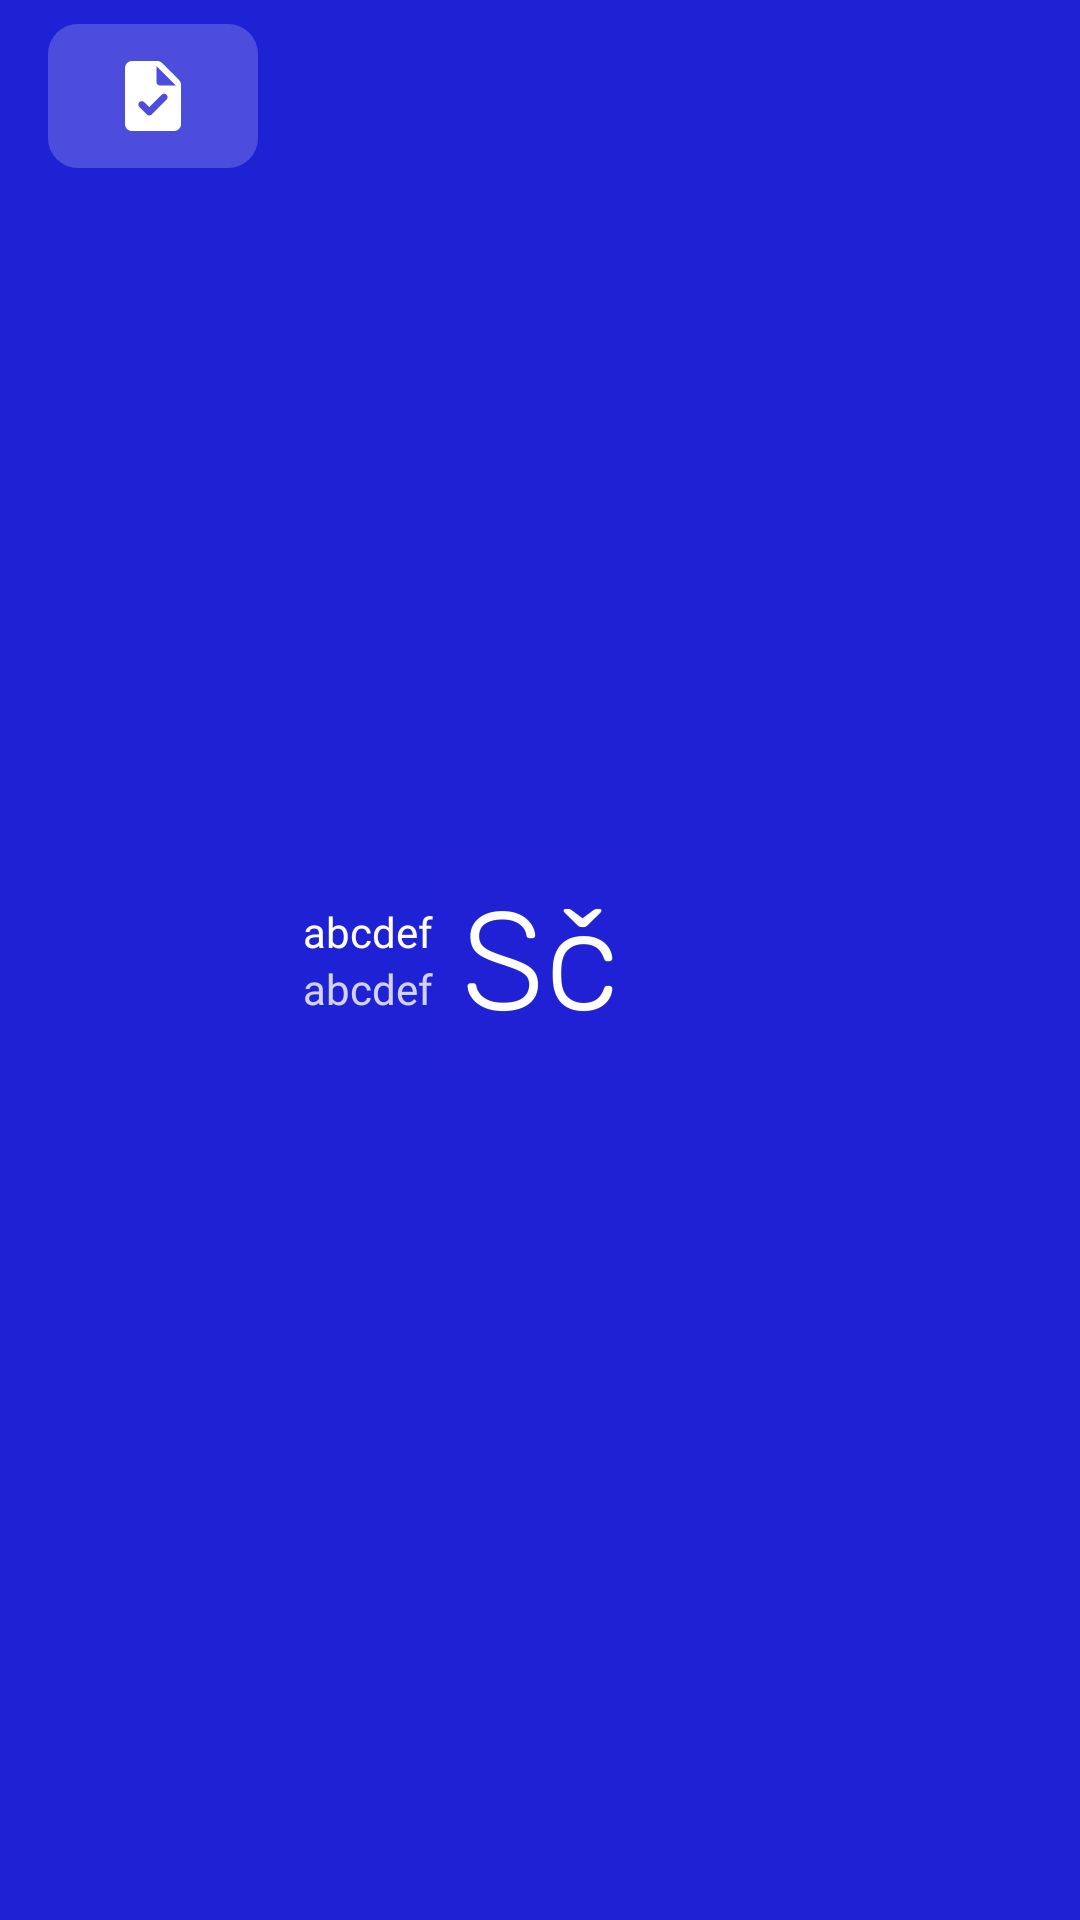

This screen was rendered from an Android layout file. Write that file and the resources it references.
<!-- AndroidManifest.xml: application theme AppTheme -->
<!-- res/layout/select_file_item.xml -->
<?xml version="1.0" encoding="utf-8"?>
<LinearLayout
    android:orientation="horizontal"
    xmlns:android="http://schemas.android.com/apk/res/android"
    android:layout_width="match_parent"
    android:layout_height="wrap_content"
    android:background="?selectableItemBackground"
    android:paddingStart="12dp"
    android:paddingEnd="12dp">

    <ImageView
        android:id="@+id/file_icon"
        android:layout_width="70dp"
        android:layout_height="48dp"
        android:layout_marginStart="4dp"
        android:layout_marginEnd="10dp"
        android:layout_marginTop="8dp"
        android:layout_marginBottom="8dp"
        android:padding="10dp"
        android:src="@drawable/ic_file"
        android:background="@drawable/file_transparent_background"/>

    <LinearLayout
        android:orientation="vertical"
        android:layout_width="0dp"
        android:layout_height="wrap_content"
        android:layout_marginStart="5dp"
        android:layout_weight="1"
        android:layout_gravity="center_vertical">

        <TextView
            android:id="@+id/file_name"
            android:layout_width="match_parent"
            android:layout_height="wrap_content"
            android:layout_marginEnd="20dp"
            android:text="abcdef"
            android:fontFamily="@font/rubik_medium"
            android:textColor="@color/white"
            android:ellipsize="end"
            android:singleLine="true" />

        <TextView
            android:id="@+id/file_description"
            android:layout_width="match_parent"
            android:layout_height="wrap_content"
            android:layout_marginEnd="20dp"
            android:text="abcdef"
            android:fontFamily="@font/rubik_regular"
            android:textColor="@color/light_white"
            android:ellipsize="end"
            android:singleLine="true"/>

    </LinearLayout>

</LinearLayout>
<!-- resources referenced by this layout -->
<resources>
  <color name="light_white">#CCFFFFFF</color>
  <color name="white">#FFFFFFFF</color>
  <!-- drawable file_transparent_background (drawable) -->
  <?xml version="1.0" encoding="utf-8"?>
  <shape
      xmlns:android="http://schemas.android.com/apk/res/android"
      android:shape="rectangle">
  
      <solid android:color="@color/transparent_background"/>
  
      <corners android:radius="10dp"/>
  
  </shape>
  <!-- drawable ic_file (drawable) -->
  <vector android:height="24dp" android:tint="#FFFFFF"
      android:viewportHeight="24" android:viewportWidth="24"
      android:width="24dp" xmlns:android="http://schemas.android.com/apk/res/android">
      <path android:fillColor="@android:color/white" android:pathData="M19.41,7.41l-4.83,-4.83C14.21,2.21 13.7,2 13.17,2H6C4.9,2 4.01,2.9 4.01,4L4,20c0,1.1 0.89,2 1.99,2H18c1.1,0 2,-0.9 2,-2V8.83C20,8.3 19.79,7.79 19.41,7.41zM10.23,17.29l-2.12,-2.12c-0.39,-0.39 -0.39,-1.02 0,-1.41l0,0c0.39,-0.39 1.02,-0.39 1.41,0l1.41,1.41l3.54,-3.54c0.39,-0.39 1.02,-0.39 1.41,0l0,0c0.39,0.39 0.39,1.02 0,1.41l-4.24,4.24C11.26,17.68 10.62,17.68 10.23,17.29zM14,9c-0.55,0 -1,-0.45 -1,-1V3.5L18.5,9H14z"/>
  </vector>
  <style name="AppTheme" parent="Theme.MaterialComponents.Light.NoActionBar">
          
          <item name="colorPrimary">@color/purple_500</item>
          <item name="colorPrimaryVariant">@color/purple_500</item>
          <item name="colorOnPrimary">@color/white</item>
          
          <item name="colorSecondary">@color/teal_200</item>
          <item name="colorSecondaryVariant">@color/teal_700</item>
          <item name="colorOnSecondary">@color/black</item>
          
          <item name="android:statusBarColor" tools:targetApi="l">?attr/colorPrimaryVariant</item>
          
          <item name="android:windowBackground">@drawable/launch_screen</item>
  
          <item name="android:navigationBarColor">@color/transparent</item>
      </style>
  <color name="transparent_background">#33FFFFFF</color>
  <color name="purple_500">#1F21D4</color>
  <color name="teal_200">#F6C7DC</color>
  <color name="teal_700">#FF018786</color>
  <color name="black">#FF000000</color>
  <!-- drawable launch_screen (drawable) -->
  <?xml version="1.0" encoding="utf-8"?>
  <layer-list
      xmlns:android="http://schemas.android.com/apk/res/android"
      android:opacity="opaque">
  
      <item android:drawable="@color/purple_500"/>
  
      <item>
  
          <bitmap
              android:src="@mipmap/ic_launcher_foreground"
              android:gravity="center" />
  
      </item>
  
  </layer-list>
  <color name="transparent">@android:color/transparent</color>
</resources>
